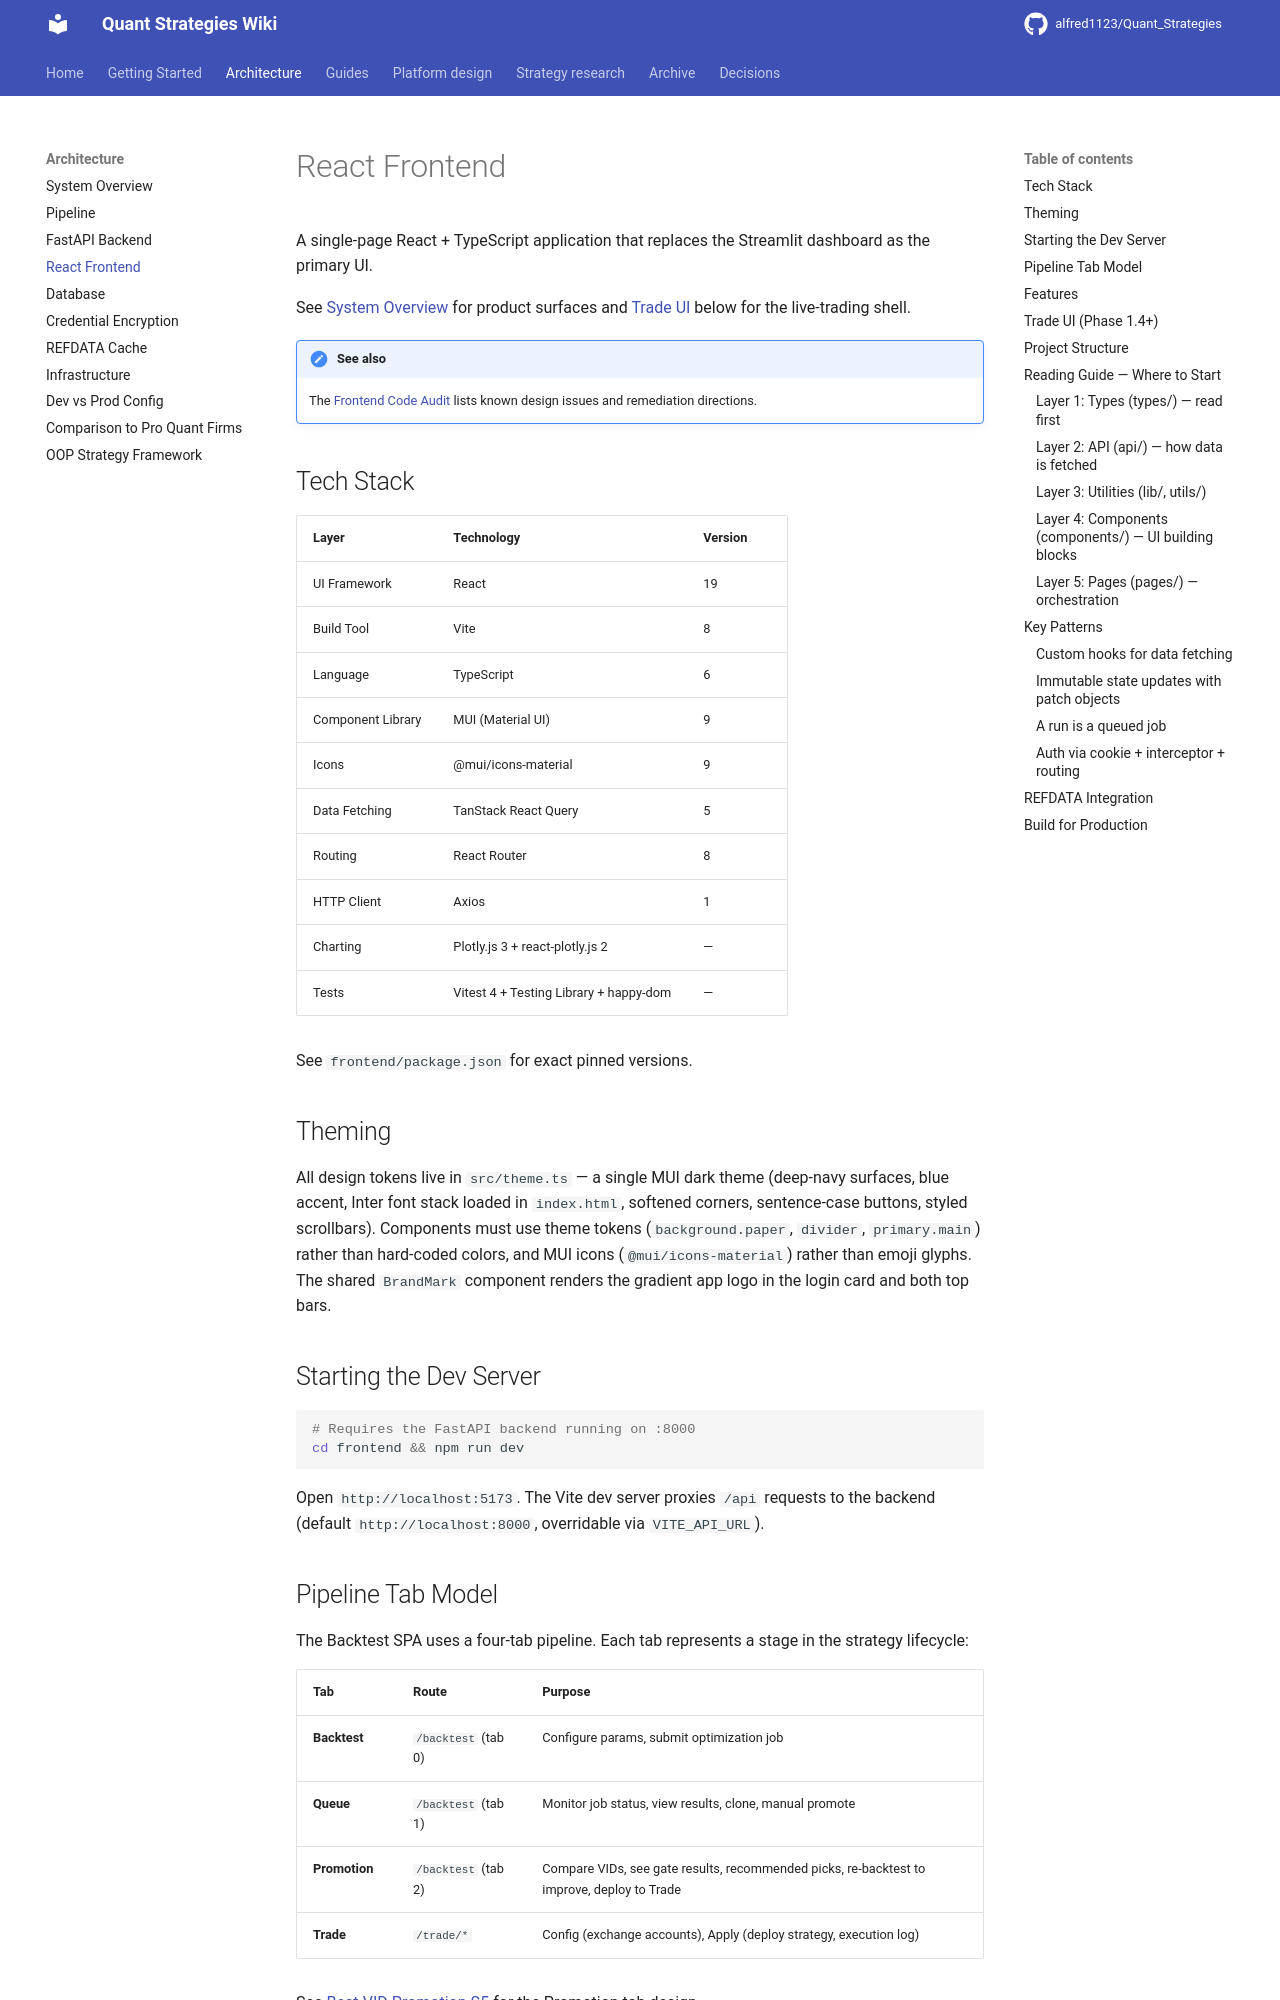

repository: alfred1123/Quant_Strategies · page: architecture/frontend/index.html · generator: mkdocs

# React Frontend

A single-page React + TypeScript application that replaces the Streamlit dashboard as the primary UI.

See [System Overview](overview.md) for product surfaces and [Trade UI](#trade-ui-phase-14) below for the live-trading shell.

!!! note "See also"
    The [Frontend Code Audit](../design/frontend-audit.md) lists known design issues and remediation directions.

## Tech Stack

| Layer | Technology | Version |
|-------|-----------|---------|
| UI Framework | React | 19 |
| Build Tool | Vite | 8 |
| Language | TypeScript | 6 |
| Component Library | MUI (Material UI) | 9 |
| Icons | @mui/icons-material | 9 |
| Data Fetching | TanStack React Query | 5 |
| Routing | React Router | 8 |
| HTTP Client | Axios | 1 |
| Charting | Plotly.js 3 + react-plotly.js 2 | — |
| Tests | Vitest 4 + Testing Library + happy-dom | — |

See `frontend/package.json` for exact pinned versions.

## Theming

All design tokens live in `src/theme.ts` — a single MUI dark theme (deep-navy surfaces, blue accent, Inter font stack loaded in `index.html`, softened corners, sentence-case buttons, styled scrollbars). Components must use theme tokens (`background.paper`, `divider`, `primary.main`) rather than hard-coded colors, and MUI icons (`@mui/icons-material`) rather than emoji glyphs. The shared `BrandMark` component renders the gradient app logo in the login card and both top bars.

## Starting the Dev Server

```bash
# Requires the FastAPI backend running on :8000
cd frontend && npm run dev
```

Open `http://localhost:5173`. The Vite dev server proxies `/api` requests to the backend (default `http://localhost:8000`, overridable via `VITE_API_URL`).

## Pipeline Tab Model

The Backtest SPA uses a four-tab pipeline. Each tab represents a stage in the strategy lifecycle:

| Tab | Route | Purpose |
|-----|-------|---------|
| **Backtest** | `/backtest` (tab 0) | Configure params, submit optimization job |
| **Queue** | `/backtest` (tab 1) | Monitor job status, view results, clone, manual promote |
| **Promotion** | `/backtest` (tab 2) | Compare VIDs, see gate results, recommended picks, re-backtest to improve, deploy to Trade |
| **Trade** | `/trade/*` | Config (exchange accounts), Apply (deploy strategy, execution log) |

See [Best-VID Promotion §5](../design/best-vid-promotion.md#5-ui-pipeline-tab-model) for the Promotion tab design.
